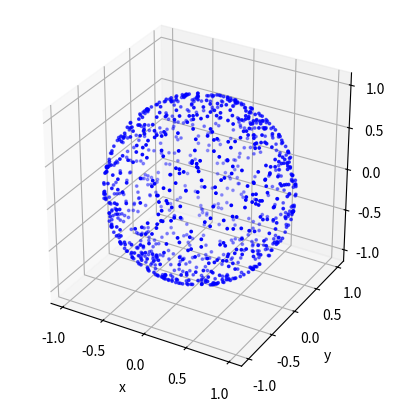
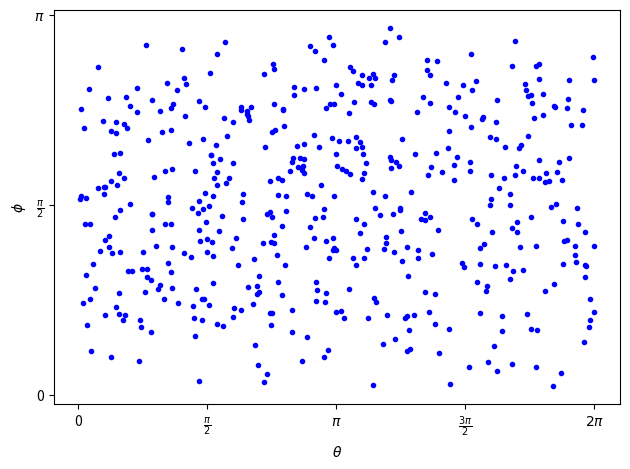
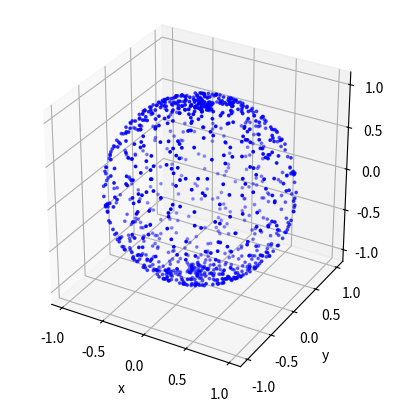
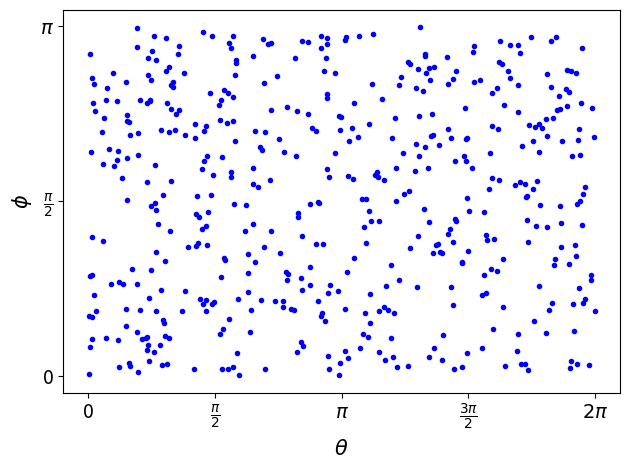

These charts were generated, in order, by the following Python code:
import numpy as np
import matplotlib.pyplot as plt
import random
import matplotlib.ticker
from mpl_toolkits.mplot3d import Axes3D
from matplotlib.ticker import FormatStrFormatter



# generate a uniform distribution of points on a sphere
R = 1 # metre fixed radius

thetas = np.zeros(500)
phis   = np.zeros(len(thetas))
fig = plt.figure()
ax = fig.add_subplot(111, projection="3d")
for i in range(len(thetas)):
    thetas[i] = 2 * np.pi * random.uniform(0,1)
    phis[i] = np.arccos(2*random.uniform(0,1)-1)
    

ax.scatter(np.sin(phis)*np.cos(thetas), np.sin(phis)*np.sin(thetas), np.cos(phis), c="b", s=3)
ax.scatter(-np.sin(phis)*np.cos(thetas), -np.sin(phis)*np.sin(thetas), -np.cos(phis), c="b", s=3)

ax.set_aspect('equal')

ax.set_xlabel("x ")
ax.set_ylabel("y ")
ax.set_zlabel("z ")


print(np.where(thetas>2*np.pi))


# done properly sphere looks like this! 
fig = plt.figure()
ax = fig.add_subplot(111)
plt.plot(thetas, phis, "bo", ms=3)
# ax.xaxis.set_major_formatter(FormatStrFormatter('%i $\pi$'))
# ax.xaxis.set_major_locator(matplotlib.ticker.MultipleLocator(base=np.pi))
# ax.yaxis.set_major_formatter(FormatStrFormatter('%i $\pi$'))
# ax.yaxis.set_major_locator(matplotlib.ticker.MultipleLocator(base=np.pi))

ax.set_xticks(np.linspace(0, 2*np.pi, 5))
ax.set_xticklabels(["0", r"$\frac{\pi}{2}$", r"$\pi$", r"$\frac{3\pi}{2}$", r"$2\pi$" ])
ax.set_yticks(np.linspace(0, np.pi, 3))
ax.set_yticklabels(["0",  r"$\frac{\pi}{2}$", r"$\pi$"])

plt.xlabel(r"$\theta$")
plt.ylabel(r"$\phi$")

plt.tight_layout()
# plt.show()


# done WRONG it looks like this...

thetas2 = np.zeros(len(thetas))
phis2   = np.zeros(len(thetas))

for i in range(len(thetas2)):
    thetas2[i] = random.uniform(0, 1) * 2 * np.pi
    phis2[i]   = random.uniform(0,1) * np.pi

fig = plt.figure()
ax = fig.add_subplot(111, projection="3d")
ax.scatter(np.sin(phis2)*np.cos(thetas2), np.sin(phis2)*np.sin(thetas2), np.cos(phis2), c="b", s=3)
ax.scatter(-np.sin(phis2)*np.cos(thetas2), -np.sin(phis2)*np.sin(thetas2), -np.cos(phis2), c="b", s=3)

ax.set_aspect('equal')

ax.set_xlabel("x ")
ax.set_ylabel("y ")
ax.set_zlabel("z ")

# 2D plot of thetas vs phis
fig = plt.figure()
ax = fig.add_subplot(111)
plt.plot(thetas2, phis2, "bo", ms=3)
ax.set_xticks(np.linspace(0, 2*np.pi, 5))
ax.set_xticklabels(["0", r"$\frac{\pi}{2}$", r"$\pi$", r"$\frac{3\pi}{2}$", r"$2\pi$" ])
ax.set_yticks(np.linspace(0, np.pi, 3))
ax.set_yticklabels(["0",  r"$\frac{\pi}{2}$", r"$\pi$"])

plt.xlabel(r"$\theta$", fontsize=15)
plt.ylabel(r"$\phi$", fontsize=15)
ax.tick_params(axis = 'both', which = 'major', labelsize = 14)


plt.tight_layout()
plt.show()